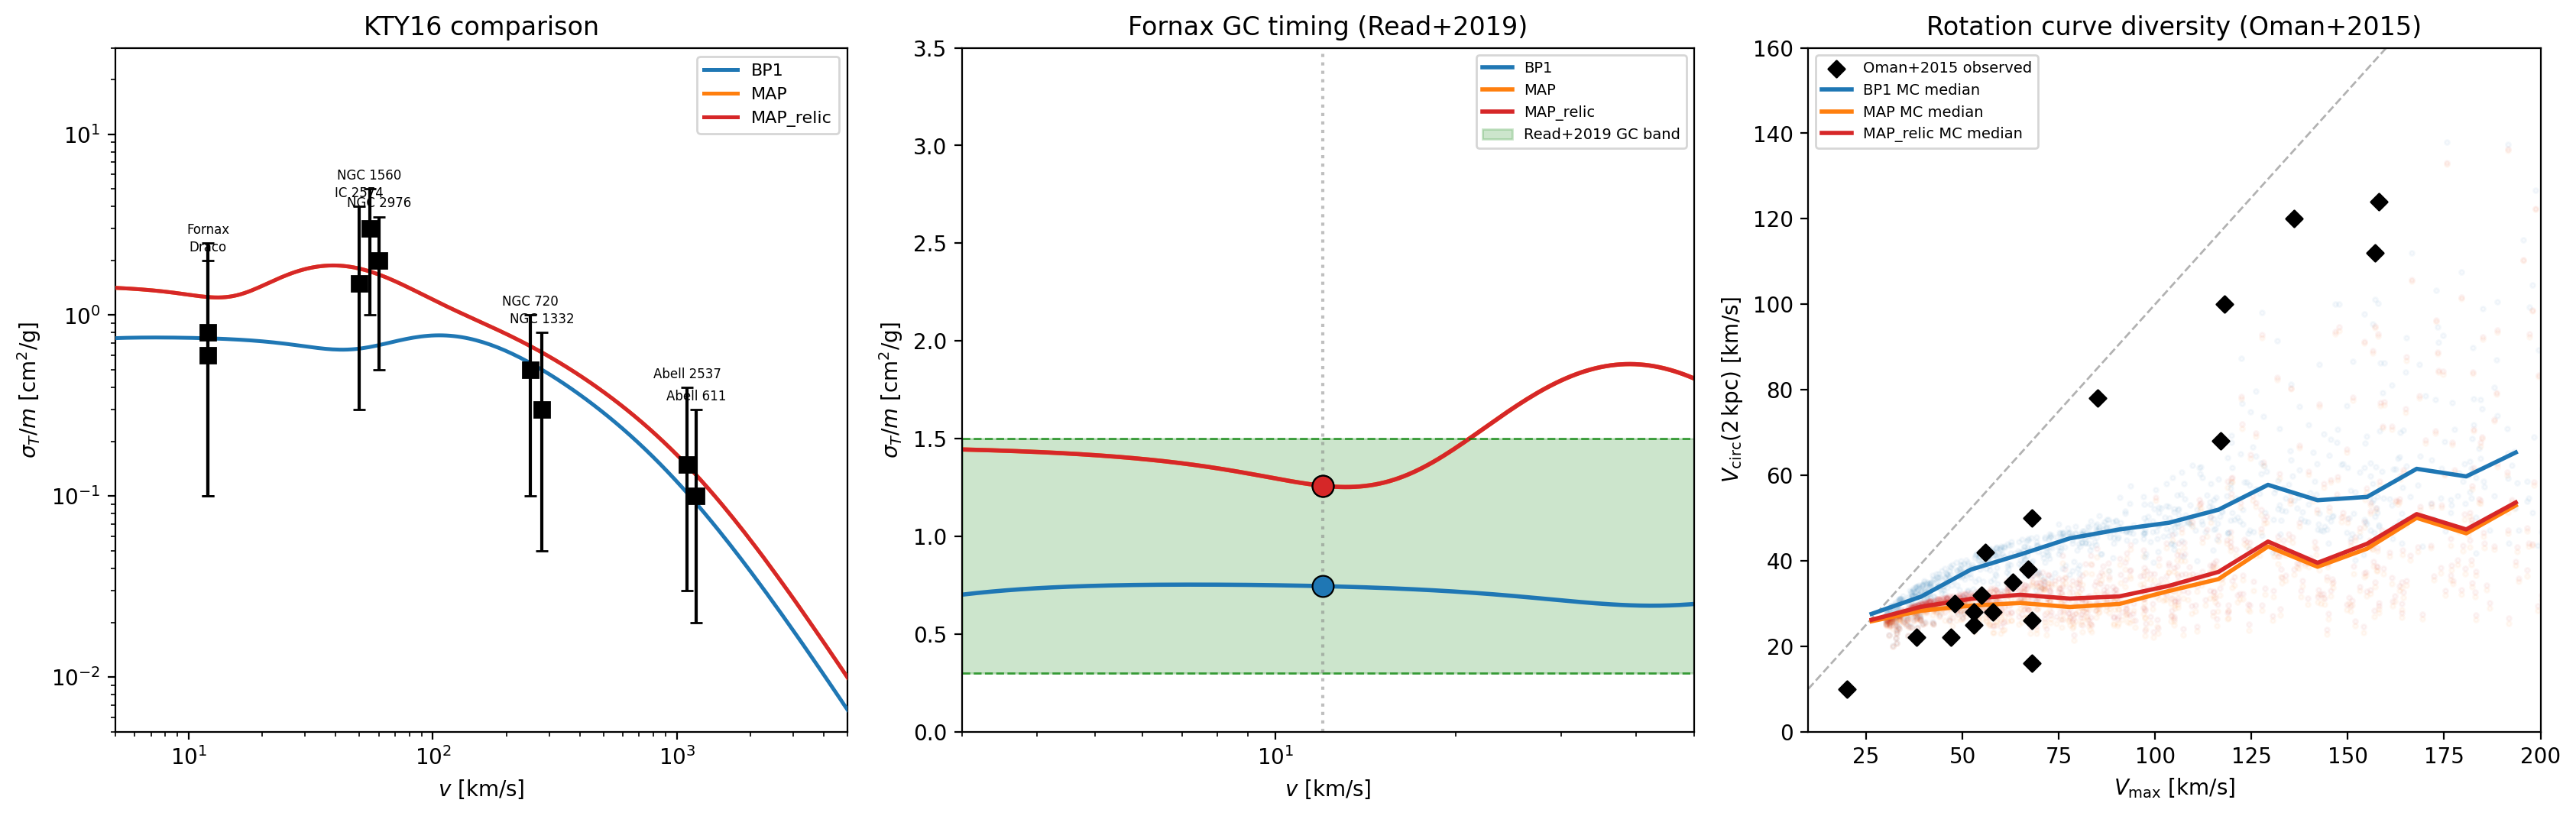

Data behind this chart, as committed beside it:
test, system, v_km_s, obs_central, obs_lo, obs_hi, benchmark, sigma_theory, within
KTY16, Draco, 12, 0.6, 0.1, 2.0, BP1, 0.7446, True
KTY16, Draco, 12, 0.6, 0.1, 2.0, MAP, 1.258, True
KTY16, Draco, 12, 0.6, 0.1, 2.0, MAP_relic, 1.258, True
KTY16, Fornax, 12, 0.8, 0.1, 2.5, BP1, 0.7446, True
KTY16, Fornax, 12, 0.8, 0.1, 2.5, MAP, 1.258, True
KTY16, Fornax, 12, 0.8, 0.1, 2.5, MAP_relic, 1.258, True
KTY16, NGC 2976, 60, 2.0, 0.5, 3.5, BP1, 0.6824, True
KTY16, NGC 2976, 60, 2.0, 0.5, 3.5, MAP, 1.677, True
KTY16, NGC 2976, 60, 2.0, 0.5, 3.5, MAP_relic, 1.677, True
KTY16, NGC 1560, 55, 3.0, 1.0, 5.0, BP1, 0.6663, False
KTY16, NGC 1560, 55, 3.0, 1.0, 5.0, MAP, 1.745, True
KTY16, NGC 1560, 55, 3.0, 1.0, 5.0, MAP_relic, 1.745, True
KTY16, IC 2574, 50, 1.5, 0.3, 4.0, BP1, 0.6532, True
KTY16, IC 2574, 50, 1.5, 0.3, 4.0, MAP, 1.808, True
KTY16, IC 2574, 50, 1.5, 0.3, 4.0, MAP_relic, 1.808, True
KTY16, NGC 720, 250, 0.5, 0.1, 1.0, BP1, 0.5446, True
KTY16, NGC 720, 250, 0.5, 0.1, 1.0, MAP, 0.6757, True
KTY16, NGC 720, 250, 0.5, 0.1, 1.0, MAP_relic, 0.6757, True
KTY16, NGC 1332, 280, 0.3, 0.05, 0.8, BP1, 0.4989, True
KTY16, NGC 1332, 280, 0.3, 0.05, 0.8, MAP, 0.6216, True
KTY16, NGC 1332, 280, 0.3, 0.05, 0.8, MAP_relic, 0.6216, True
KTY16, Abell 611, 1200, 0.1, 0.02, 0.3, BP1, 0.09111, True
KTY16, Abell 611, 1200, 0.1, 0.02, 0.3, MAP, 0.1306, True
KTY16, Abell 611, 1200, 0.1, 0.02, 0.3, MAP_relic, 0.1306, True
KTY16, Abell 2537, 1100, 0.15, 0.03, 0.4, BP1, 0.1042, True
KTY16, Abell 2537, 1100, 0.15, 0.03, 0.4, MAP, 0.1481, True
KTY16, Abell 2537, 1100, 0.15, 0.03, 0.4, MAP_relic, 0.1481, True
Fornax_GC, Fornax (GC timing), 12, 0.9, 0.3, 1.5, BP1, 0.7446, True
Fornax_GC, Fornax (GC timing), 12, 0.9, 0.3, 1.5, MAP, 1.258, True
Fornax_GC, Fornax (GC timing), 12, 0.9, 0.3, 1.5, MAP_relic, 1.258, True
